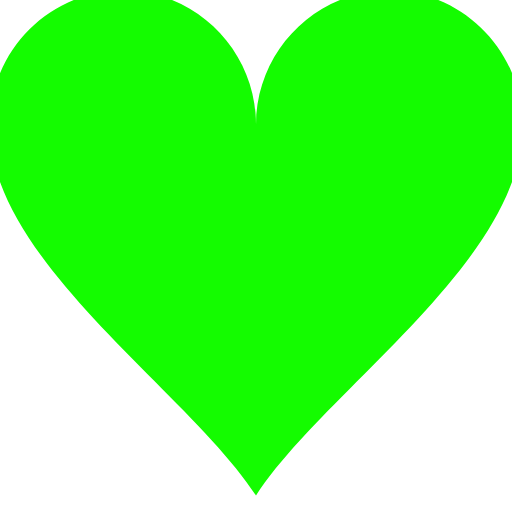
t = 0.00 s
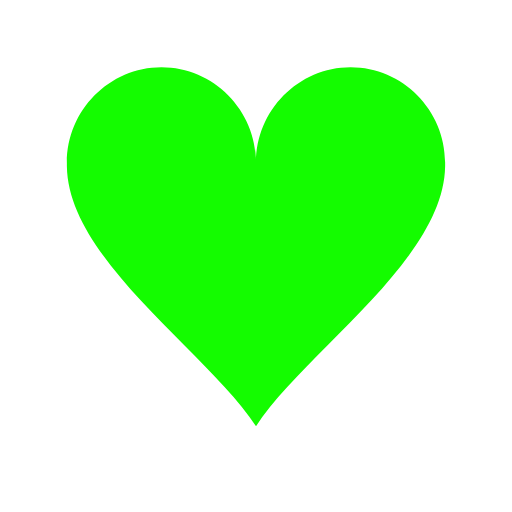
t = 0.15 s
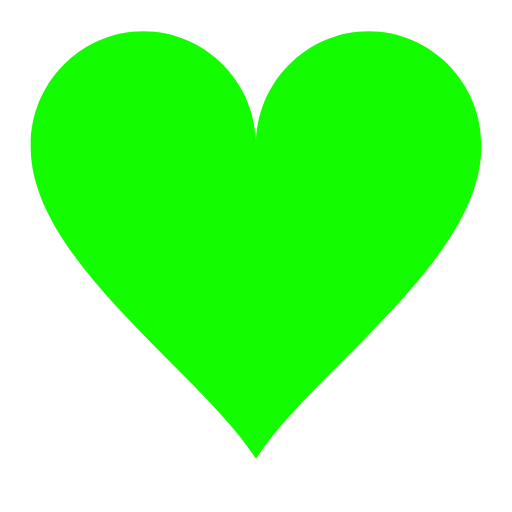
t = 0.30 s
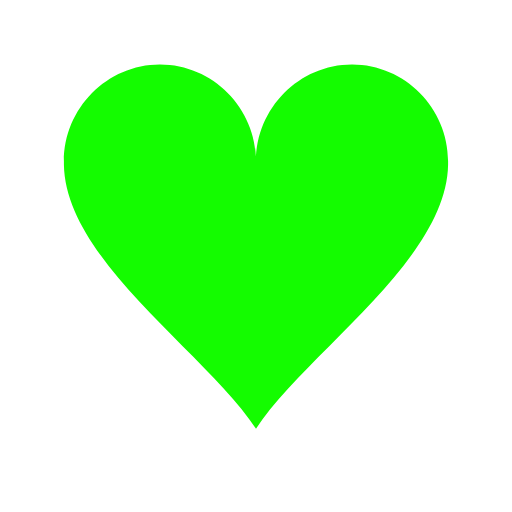
t = 0.48 s
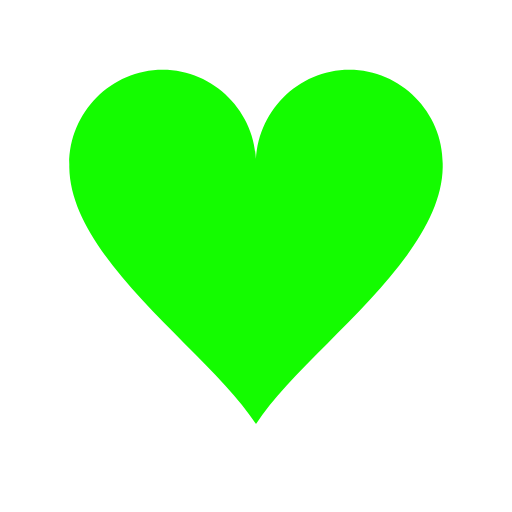
t = 0.65 s
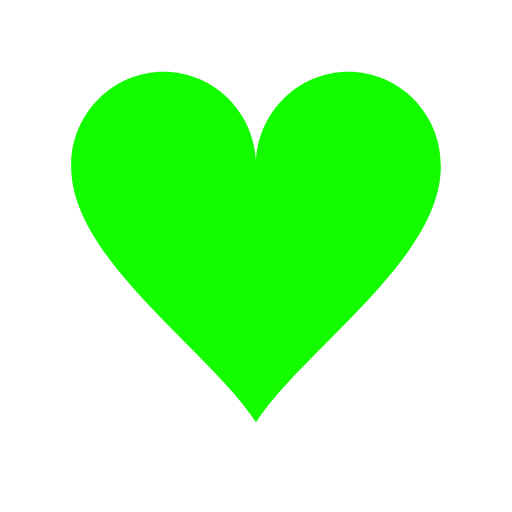
t = 0.83 s

The animated SVG that drew these frames (rendered in a browser with its animation timeline set to each time). Animation: 1 SMIL element (animateTransform=1); one cycle of 1.00 s, repeats indefinitely.

<?xml version="1.0" encoding="utf-8"?>
<svg width='32px' height='32px' xmlns="http://www.w3.org/2000/svg" viewBox="0 0 100 100" preserveAspectRatio="xMidYMid" class="uil-heart">
  <rect x="0" y="0" width="100" height="100" fill="none" class="bk"></rect>
  <g transform="translate(50 50)">
    <g>
      <g transform="translate(-50 -50)">
        <path d="M90,30.2c0-11-9-20.1-20-20.1s-20,9.1-20,20.2c0,0.2,0-0.3,0,0.7H50c0-1,0-0.6,0-0.8c0-11-9-20.1-20-20.1s-20,9.1-20,20.2 c0,0.2,0-0.3,0,0.7h0c0.3,20,30,39.5,40,55c10-15.5,39.7-35,40-55h0C90,30,90,30.4,90,30.2z" fill="#14fc00"></path>
      </g>
      <animateTransform attributeName="transform" type="scale" from="1.3" to="0.9" dur="1s" repeatCount="indefinite" calcMode="spline" values="1.3;0.9;1.1;0.9" keyTimes="0;0.3;0.301;1" keySplines="0 0.75 0.25 1;0 1 0 1;0 .75 .25 1"></animateTransform>
    </g>
  </g>
</svg>
